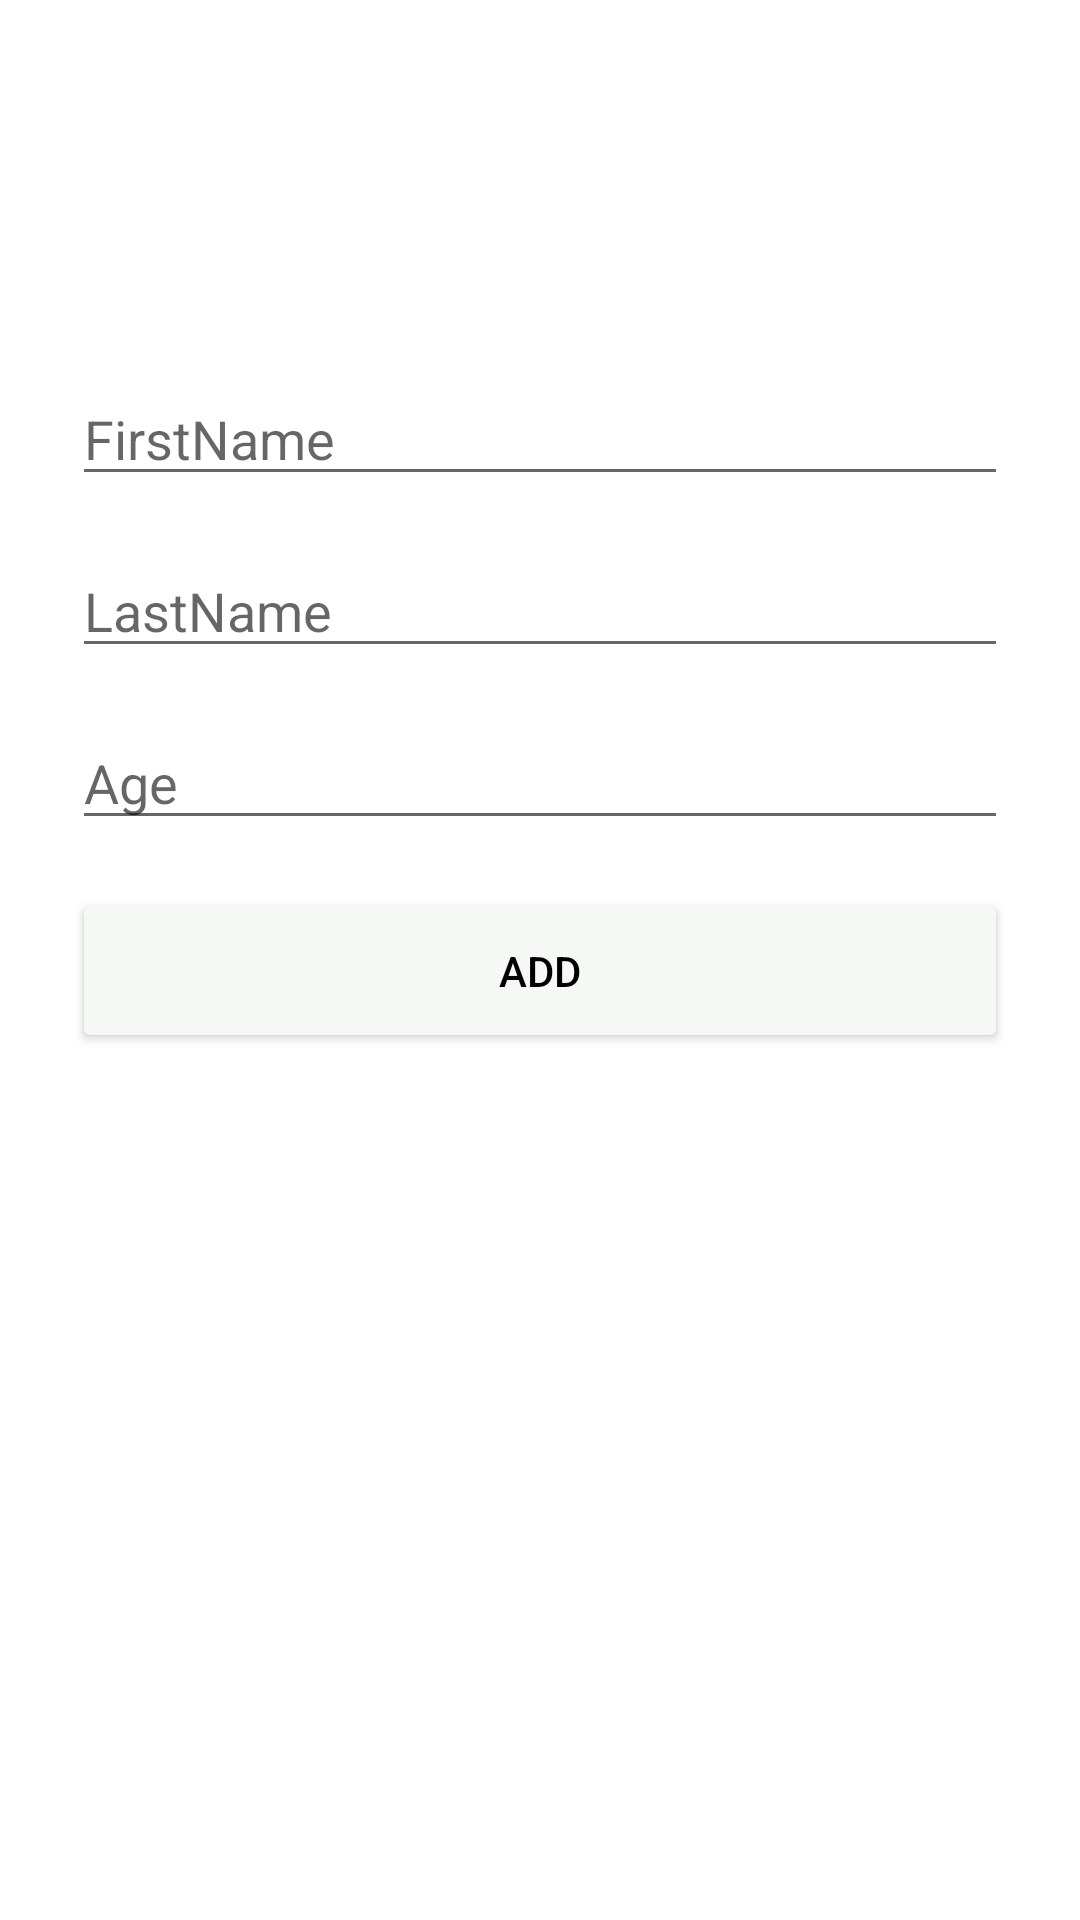

The Android layout XML behind this screen, and the referenced resources:
<!-- AndroidManifest.xml: application theme Theme.PersonData -->
<!-- res/layout/fragment_add.xml -->
<?xml version="1.0" encoding="utf-8"?>
<androidx.constraintlayout.widget.ConstraintLayout
    xmlns:android="http://schemas.android.com/apk/res/android"
    xmlns:app="http://schemas.android.com/apk/res-auto"
    xmlns:tools="http://schemas.android.com/tools"
    android:layout_width="match_parent"
    android:layout_height="match_parent"
    tools:context=".AddFragment"
    android:padding="24dp">

    <EditText
        android:id="@+id/addFirstName"
        android:layout_width="match_parent"
        android:layout_height="wrap_content"
        android:layout_marginTop="100dp"
        android:ems="10"
        android:hint="FirstName"
        android:inputType="textPersonName"
        app:layout_constraintEnd_toEndOf="parent"
        app:layout_constraintStart_toStartOf="parent"
        app:layout_constraintTop_toTopOf="parent" />

    <EditText
        android:id="@+id/addLastName"
        android:layout_width="match_parent"
        android:layout_height="wrap_content"
        android:layout_marginTop="16dp"
        android:ems="10"
        android:hint="LastName"
        android:inputType="textPersonName"
        app:layout_constraintEnd_toEndOf="parent"
        app:layout_constraintStart_toStartOf="parent"
        app:layout_constraintTop_toBottomOf="@+id/addFirstName" />

    <EditText
        android:id="@+id/addAge"
        android:layout_width="match_parent"
        android:layout_height="wrap_content"
        android:layout_marginTop="16dp"
        android:ems="10"
        android:hint="Age"
        android:inputType="textPersonName"
        app:layout_constraintEnd_toEndOf="parent"
        app:layout_constraintStart_toStartOf="parent"
        app:layout_constraintTop_toBottomOf="@+id/addLastName" />

    <Button
        android:id="@+id/addbutton"
        android:layout_width="match_parent"
        android:layout_height="55dp"
        android:layout_marginTop="16dp"
        android:text="Add"
        android:textColor="@color/black"
        android:backgroundTint="#F5F8F5"
        app:layout_constraintEnd_toEndOf="parent"
        app:layout_constraintStart_toStartOf="parent"
        app:layout_constraintTop_toBottomOf="@+id/addAge" />
</androidx.constraintlayout.widget.ConstraintLayout>
<!-- resources referenced by this layout -->
<resources>
  <style name="Theme.PersonData" parent="Theme.MaterialComponents.DayNight.DarkActionBar">
          
          <item name="colorPrimary">@color/purple_500</item>
          <item name="colorPrimaryVariant">@color/purple_700</item>
          <item name="colorOnPrimary">@color/white</item>
          
          <item name="colorSecondary">@color/teal_200</item>
          <item name="colorSecondaryVariant">@color/teal_700</item>
          <item name="colorOnSecondary">@color/black</item>
          
          <item name="android:statusBarColor" tools:targetApi="l">?attr/colorPrimaryVariant</item>
          
      </style>
  <!-- not gathered from this repository: default colours our renderer supplied (Android Studio template values) -->
  <color name="purple_500">#FF6200EE</color>
  <color name="purple_700">#FF3700B3</color>
  <color name="teal_200">#FF03DAC5</color>
  <color name="teal_700">#FF018786</color>
  <color name="black">#FF000000</color>
  <color name="white">#FFFFFFFF</color>
</resources>
